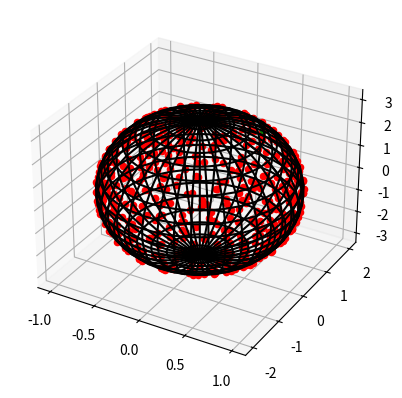

Source code (Python):
from mpl_toolkits.mplot3d import axes3d
import matplotlib.pyplot as plt
import numpy as np
from math import pi, acos

class Ellipsoid:
    def __init__(self, a, b, c):
        self.a = a
        self.b = b
        self.c = c

    def get_point(self, theta, phi):
        # theta - the angle of the projection in the xy-plane
        # phi - the angle from the polar axis, ie the polar angle
        # Transformation formulae for a spherical coordinate system.
        x = self.a*np.sin(theta)*np.cos(phi)
        y = self.b*np.sin(theta)*np.sin(phi)
        z = self.c*np.cos(theta)
        return np.array([x, y, z])

    def rand_point(self):
        theta = acos(2 * np.random.random() - 1)
        phi = np.random.random() * 2 * pi
        return self.get_point(theta, phi)

    def show_figure(self, points=None, target_point=None):
        theta = np.linspace(0, np.pi, 20)
        phi = np.linspace(0,2*np.pi, 40)
        T, P = np.meshgrid(theta, phi)

        fig = plt.figure()
        ax = fig.add_subplot(111, projection='3d')
        
        X, Y, Z = self.get_point(T, P)
        ax.plot_wireframe(X, Y, Z, color='k')
        points = points or []
        for point in points:
            ax.scatter(*point, c='red', zorder=10)
        if target_point is not None:
            ax.scatter(*target_point, c='green', zorder=10)
        plt.show()

    def check_point(self, points, new_point, r):
        for point in points:
            dist = np.linalg.norm(point - new_point)
            if dist <= r:
                return False
        return True

    

def game(e, s, r, n_rounds, k=2, show_flag=False):
    points = []

    while len(points) != s:
        new_point = e.rand_point()
        if e.check_point(points, new_point, k * r):
            points.append(new_point)

    wins = 0
    for i in range(n_rounds):
        sp_point = e.rand_point()
        if not e.check_point(points, sp_point, r):
            wins += 1

        if not i and show_flag:
            e.show_figure(points, sp_point)


    return wins / n_rounds

if __name__ == '__main__':
    # Параметры
    a = 1   
    b = 2
    c = 3

    s = 500
    r = 0.1

    n_games = 10
    n_rounds = 100

    e = Ellipsoid(a, b, c)
    show = True #set to True to show plot
    # show = False

    print('Параметры игры:', f'a={a}, b={b}, c={c}', f's={s}, r={r}', sep='\n')
    

    g_costs = []
    for i in range(n_games):
        show = show and True if not i else False
        g_costs.append(game(e, s, r, n_rounds, 2, show))
        if i%(n_games/10) == 0:
            print(f'Проведена игра №{i+1} с ценой игры {g_costs[-1]}')

    print(f'Проведено {n_games} игр с {n_rounds} раундов в каждой')
    print(f'Средняя цена игры по всем играм: {sum(g_costs)/len(g_costs)}')
    

